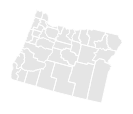
D3 v3 page, settled after 360 driven frames (6 s of simulated time); the page loaded 1 data file(s).


 
var width = 960,
	height = 500;
 
var svg = d3.select('body').append('svg')
    .attr('width', width)
    .attr('height', height);
 
var projection = d3.geo.albers()
	/* .center([58.7,52.1]) */
	/* .rotate([]) */
	.scale(1000)
	.translate([width / 2, height / 2]);
 
var path = d3.geo.path()
	.projection(projection);
	
queue()
	.defer(d3.json, 'data/oregon.topo.json')
	.await(makeMyMap);

function makeMyMap(error, oregon) {
	svg.append('path')
		.datum(topojson.feature(oregon, oregon.objects.oregon))
		.attr('d', path)
		.attr('class', 'oregon');
}


### data: data/oregon.topo.json
{
 "type": "Topology",
 "transform": {
  "scale": [
   0.0008501,
   0.0005615
  ],
  "translate": [
   -124.6,
   41.99
  ]
 },
 "objects": {
  "oregon": {
   "type": "GeometryCollection",
   "geometries": [
    "{... 2 keys}",
    "{... 2 keys}",
    "{... 2 keys}",
    "{... 2 keys}",
    "{... 2 keys}",
    "{... 2 keys}",
    "{... 2 keys}",
    "{... 2 keys}",
    "... 29 more items"
   ]
  }
 },
 "arcs": [
  [
   [
    1405,
    7391
   ],
   [
    -3,
    -182
   ],
   [
    9,
    0
   ],
   [
    -2,
    -154
   ],
   [
    2,
    -208
   ],
   [
    -3,
    -101
   ]
  ],
  [
   [
    1408,
    6746
   ],
   [
    -146,
    0
   ],
   [
    0,
    -8
   ],
   [
    -275,
    -4
   ],
   [
    0,
    18
   ],
   [
    -294,
    0
   ]
  ],
  [
   [
    693,
    6752
   ],
   [
    9,
    109
   ],
   [
    -8,
    113
   ],
   [
    -30,
    68
   ],
   [
    26,
    40
   ],
   [
    40,
    16
   ],
   [
    11,
    65
   ],
   [
    -7,
    106
   ],
   "... 24 more items"
  ],
  [
   [
    2107,
    6654
   ],
   [
    -21,
    -12
   ],
   [
    -170,
    2
   ]
  ],
  [
   [
    1916,
    6644
   ],
   [
    1,
    24
   ],
   [
    -73,
    1
   ],
   [
    0,
    26
   ],
   [
    -49,
    1
   ],
   [
    1,
    49
   ],
   [
    -86,
    2
   ],
   [
    -302,
    -1
   ]
  ],
  [
   [
    1405,
    7391
   ],
   [
    74,
    -6
   ],
   [
    44,
    -9
   ],
   [
    39,
    13
   ],
   [
    28,
    46
   ],
   [
    33,
    27
   ],
   [
    28,
    -19
   ],
   [
    66,
    -8
   ],
   "... 15 more items"
  ],
  [
   [
    7741,
    7140
   ],
   [
    305,
    -2
   ],
   [
    285,
    -4
   ],
   [
    163,
    2
   ],
   [
    413,
    -3
   ],
   [
    83,
    -3
   ],
   [
    26,
    -32
   ],
   [
    3,
    -30
   ],
   "... 37 more items"
  ],
  [
   [
    9145,
    5498
   ],
   [
    -263,
    0
   ],
   [
    -305,
    3
   ]
  ],
  "... 99 more items"
 ]
}